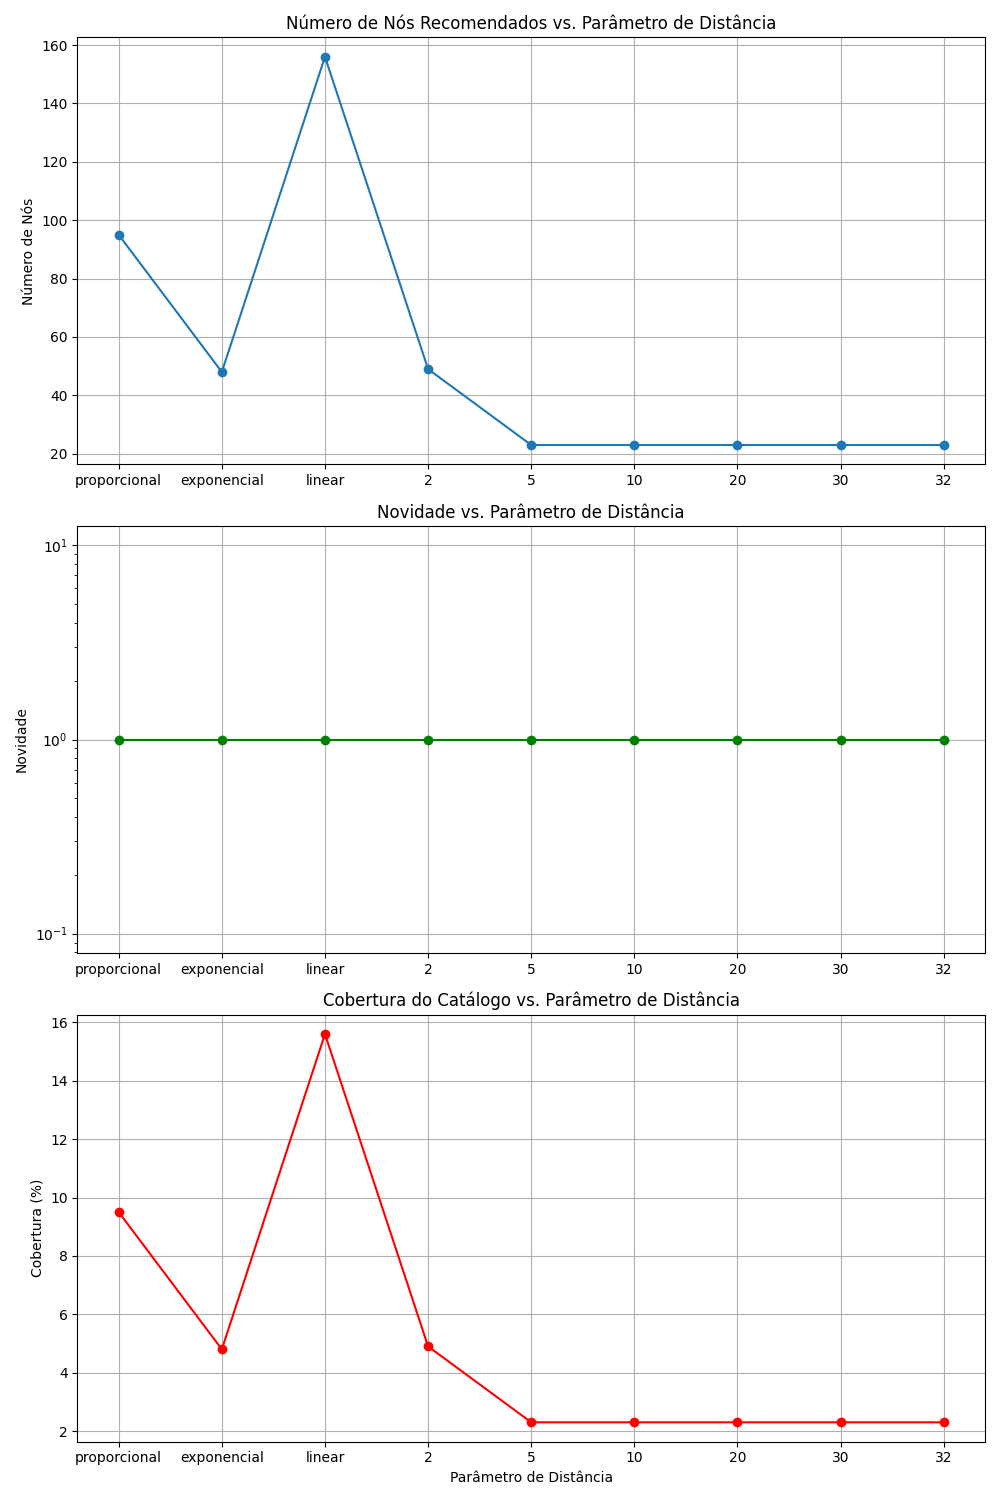

Data behind this chart, as committed beside it:
Parametro, Novidade, Cobertura, Recomendados
proporcional, 1.0, 9.5, ['40', '52', '57', '68', '88', '94', '96…
exponencial, 1.0, 4.8, ['52', '68', '88', '94', '96', '115', '1…
linear, 1.0, 15.6, ['1', '9', '19', '25', '30', '32', '36',…
2, 1.0, 4.9, ['52', '68', '88', '94', '96', '115', '1…
5, 1.0, 2.3, ['94', '115', '363', '387', '416', '421'…
10, 1.0, 2.3, ['94', '115', '363', '387', '416', '421'…
20, 1.0, 2.3, ['94', '115', '363', '387', '416', '421'…
30, 1.0, 2.3, ['94', '115', '363', '387', '416', '421'…
32, 1.0, 2.3, ['94', '115', '363', '387', '416', '421'…
